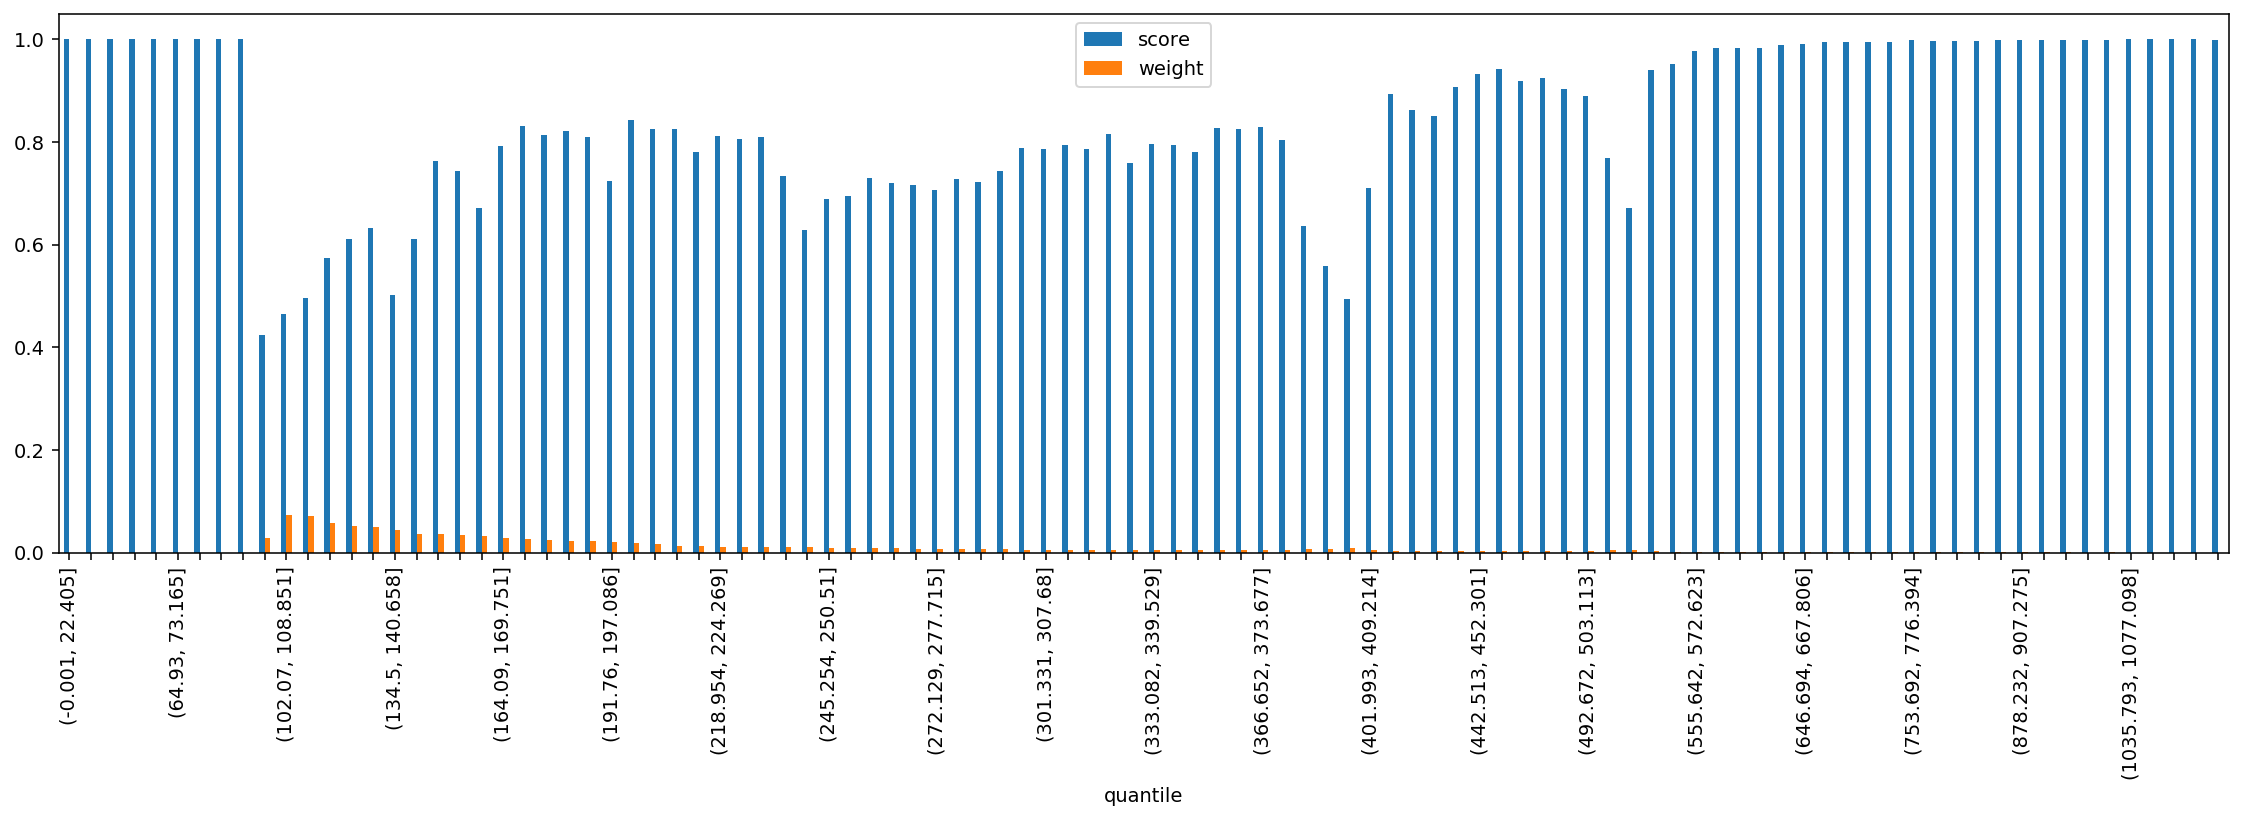

Source data for this figure (header and first rows):
quantile, score, weight
(-0.001, 22.405], 1.0, 0.0
(22.405, 35.395], 1.0, 0.0
(35.395, 46.554], 1.0, 0.0
(46.554, 56.061], 1.0, 0.0
(56.061, 64.93], 1.0, 0.0
(64.93, 73.165], 1.0, 0.0
(73.165, 80.94], 1.0, 0.0
(80.94, 88.329], 1.0, 0.0
(88.329, 95.338], 1.0, 0.0
(95.338, 102.07], 0.424, 0.02881
(102.07, 108.851], 0.4651, 0.07236
(108.851, 115.402], 0.4954, 0.07075
(115.402, 121.788], 0.5746, 0.05771
(121.788, 128.103], 0.6104, 0.05159
(128.103, 134.5], 0.6328, 0.05033
(134.5, 140.658], 0.5018, 0.04368
(140.658, 146.534], 0.6102, 0.0363
(146.534, 152.416], 0.7626, 0.03702
(152.416, 158.282], 0.7432, 0.03373
(158.282, 164.09], 0.6706, 0.03224
(164.09, 169.751], 0.7917, 0.02792
(169.751, 175.259], 0.8312, 0.02574
(175.259, 180.935], 0.8145, 0.02531
(180.935, 186.282], 0.8216, 0.02171
(186.282, 191.76], 0.8099, 0.02186
(191.76, 197.086], 0.7248, 0.02036
(197.086, 202.626], 0.8424, 0.01807
(202.626, 207.999], 0.8254, 0.01616
(207.999, 213.47], 0.8256, 0.0132
(213.47, 218.954], 0.7801, 0.01359
(218.954, 224.269], 0.8117, 0.01178
(224.269, 229.603], 0.8063, 0.01033
(229.603, 234.752], 0.8104, 0.01072
(234.752, 239.974], 0.7329, 0.01043
(239.974, 245.254], 0.6287, 0.01189
(245.254, 250.51], 0.6897, 0.009735
(250.51, 255.844], 0.6939, 0.009768
(255.844, 261.162], 0.7304, 0.008921
(261.162, 266.661], 0.7205, 0.008557
(266.661, 272.129], 0.717, 0.007782
(272.129, 277.715], 0.7065, 0.0076
(277.715, 283.342], 0.728, 0.007103
(283.342, 289.14], 0.7219, 0.007285
(289.14, 295.075], 0.7443, 0.006542
(295.075, 301.331], 0.7873, 0.005703
(301.331, 307.68], 0.7857, 0.005613
(307.68, 313.891], 0.7941, 0.005442
(313.891, 320.547], 0.7858, 0.005435
(320.547, 326.988], 0.8164, 0.004934
(326.988, 333.082], 0.7596, 0.005519
(333.082, 339.529], 0.7962, 0.005021
(339.529, 346.178], 0.7942, 0.005034
(346.178, 352.733], 0.78, 0.005131
(352.733, 359.7], 0.8274, 0.004414
(359.7, 366.652], 0.8255, 0.004521
(366.652, 373.677], 0.8294, 0.004402
(373.677, 380.777], 0.803, 0.004726
(380.777, 387.825], 0.6356, 0.006555
(387.825, 394.882], 0.5578, 0.007741
(394.882, 401.993], 0.494, 0.008068
... 40 more rows
